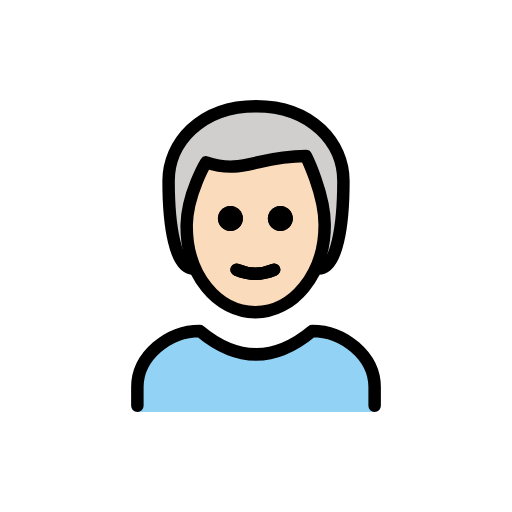
t = 0.00 s
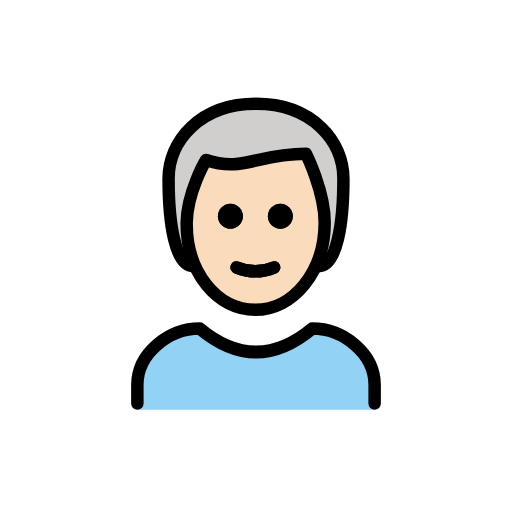
t = 0.48 s
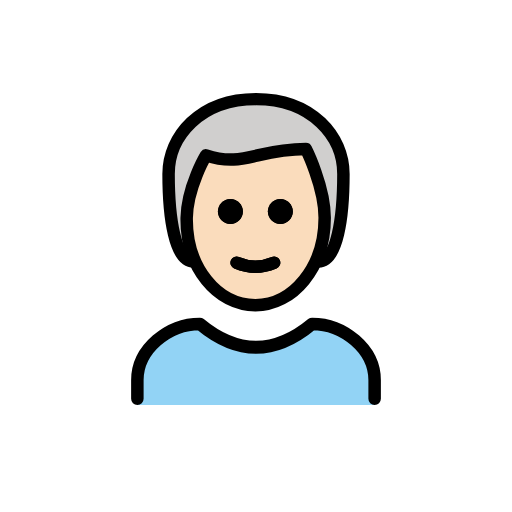
t = 1.43 s
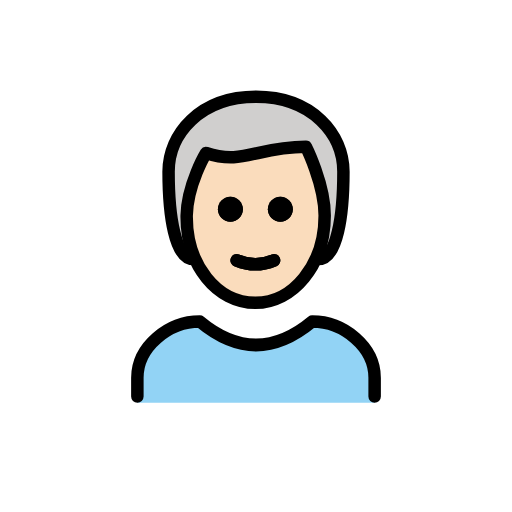
t = 1.90 s
t = 2.38 s: frame unchanged from t = 1.43 s, image omitted
t = 3.33 s: frame unchanged from t = 0.48 s, image omitted

The animated SVG that drew these frames (rendered in a browser with its animation timeline set to each time). Animation: 1 SMIL element (animateTransform=1); one cycle of 3.80 s, repeats indefinitely.

<?xml version='1.0' encoding='utf-8'?>
<svg xmlns="http://www.w3.org/2000/svg" id="emoji" viewBox="-5 -5 82 82" width="200" height="200" role="img">
  <title>OpenMoji: man: light skin tone, white hair</title><g><g id="hair">
    <path fill="#D0CFCE" d="M26,38c-3,0-4-7-4-14c0-6,5-12,14-12s14,6,14,12c0,7-1,14-4,14" />
  </g>
  <g id="skin">
    <path fill="#fadcbc" d="M24.9,30.5c-0.1,8,4.1,14,11,14c7.1,0,11.1-6,11.1-14c0-5-3-10-3-10c-8,0-10,3-16,1 C26.1,24.1,25.1,27.3,24.9,30.5z" />
  </g>
  <g id="color">
    <path fill="#92D3F5" d="M17,61v-4c0-5,5-9,10-9c6,5,12,5,18,0c5,0,10,4,10,9v4" />
  </g>
  <g id="line">
    <path d="M41.9,30c0,1.1-0.9,2-2,2s-2-0.9-2-2s0.9-2,2-2S41.9,28.9,41.9,30" />
    <path d="M33.9,30c0,1.1-0.9,2-2,2c-1.1,0-2-0.9-2-2s0.9-2,2-2C33,28,33.9,28.9,33.9,30" />
    <path fill="none" stroke="#000000" stroke-linecap="round" stroke-linejoin="round" stroke-width="2" d="M32.9,38.2 c1.9,0.8,4.1,0.8,6,0" />
    <path fill="none" stroke="#000000" stroke-linecap="round" stroke-linejoin="round" stroke-width="2" d="M26,38c-3,0-4-7-4-14 c0-6,5-12,14-12s14,6,14,12c0,7-1,14-4,14" />
    <path fill="none" stroke="#000000" stroke-linecap="round" stroke-linejoin="round" stroke-width="2" d="M17,60v-3c0-5,5-9,10-9 c6,5,12,5,18,0c5,0,10,4,10,9v3" />
    <path d="M41.9,30c0,1.1-0.9,2-2,2s-2-0.9-2-2s0.9-2,2-2S41.9,28.9,41.9,30" />
    <path d="M33.9,30c0,1.1-0.9,2-2,2c-1.1,0-2-0.9-2-2s0.9-2,2-2C33,28,33.9,28.9,33.9,30" />
    <path fill="none" stroke="#000000" stroke-linejoin="round" stroke-width="2" d="M24.9,31c-0.1,8,4.9,14,11,14c6,0,11.1-6,11.1-14 c0-5-3-11-3-11c-8,0-10,3-16,1C28,21,25,26,24.9,31z" />
    <path fill="none" stroke="#000000" stroke-linecap="round" stroke-linejoin="round" stroke-width="2" d="M32.9,38.2 c1.9,0.8,4.1,0.8,6,0" />
  </g>
<animateTransform attributeName="transform" type="translate" values="0 0;0 -1.5;0 0" dur="3.8s" repeatCount="indefinite" /></g></svg>
